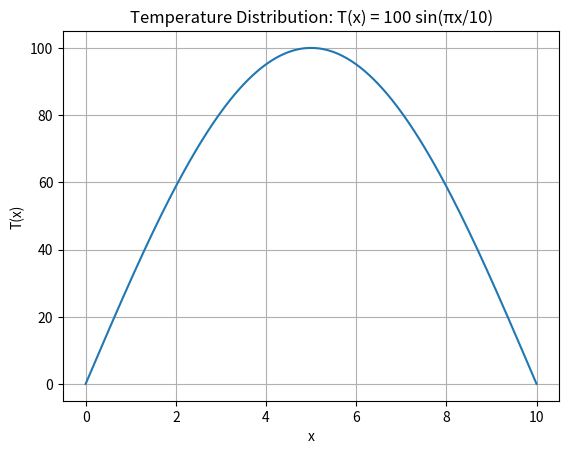
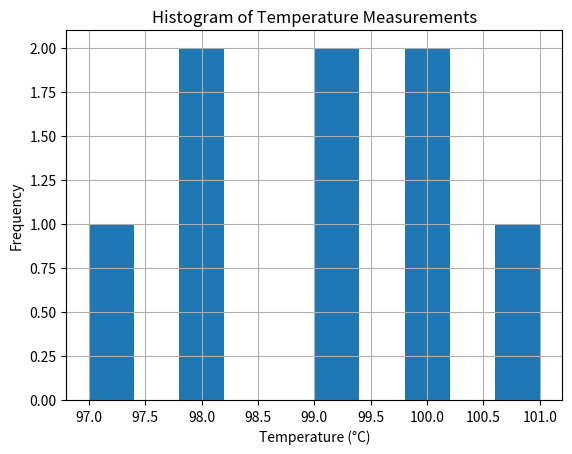
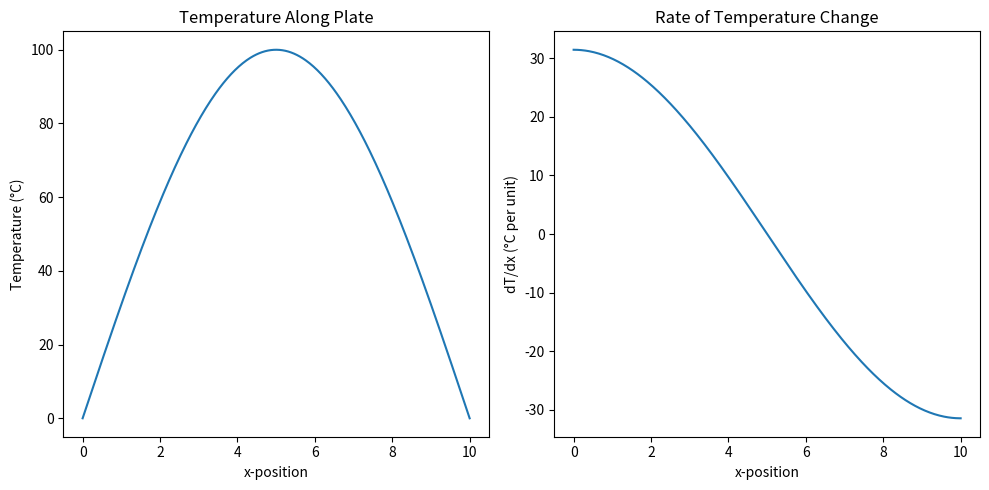
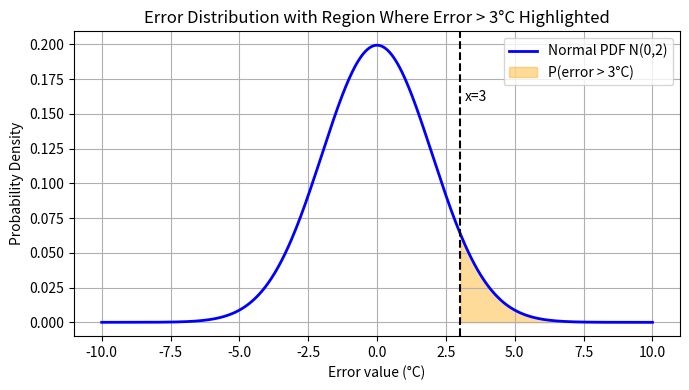
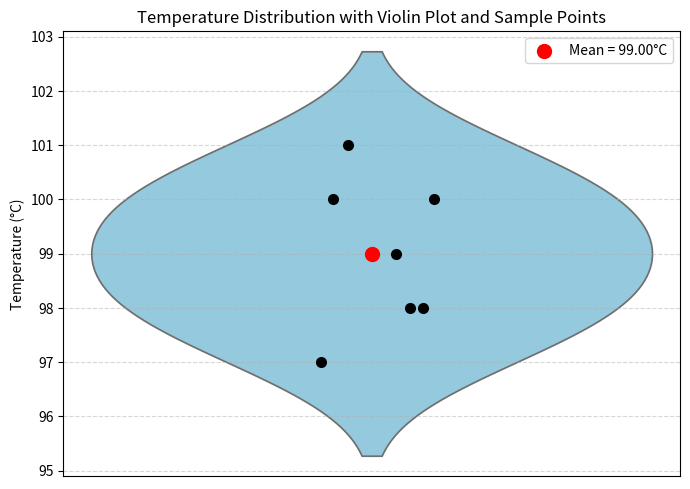

Recreate these plots in Python, in order.
# [redacted]
def gaussian_elimination(A, b):
    n = len(A)

    for i in range(n):
        # Pivot
        pivot = A[i][i]
        if pivot == 0:
            raise ValueError("Zero pivot encountered!")

        for j in range(i, n):
            A[i][j] /= pivot
        b[i] /= pivot

        for k in range(i + 1, n):
            factor = A[k][i]
            for j in range(i, n):
                A[k][j] -= factor * A[i][j]
            b[k] -= factor * b[i]

    x = [0] * n
    for i in range(n - 1, -1, -1):
        x[i] = b[i] - sum(A[i][j] * x[j] for j in range(i + 1, n))

    return x

A = [
    [4, -1, -1, 0],
    [-1, 4, 0, -1],
    [-1, 0, 4, -1],
    [0, -1, -1, 4]
]

b = [100, 100, 0, 0]

solution = gaussian_elimination(A, b)

print("Solution:")
for i, x in enumerate(solution, start=1):
    print(f"x{i} = {x:.4f}")

# ------------------------------------------------
# [redacted]
# -----------------------------------------------

import numpy as np
import matplotlib.pyplot as plt
from scipy.stats import norm, ttest_1samp

mu = 0
sigma = 2   # standard deviation

prob_error_gt_3 = 1 - norm.cdf(3, loc=mu, scale=sigma)
print("Probability that error > 3°C:", prob_error_gt_3)

x = np.linspace(0, 10, 400)
T = 100 * np.sin(np.pi * x / 10)

plt.figure()
plt.plot(x, T)
plt.xlabel("x")
plt.ylabel("T(x)")
plt.title("Temperature Distribution: T(x) = 100 sin(πx/10)")
plt.grid(True)
plt.show()

data = np.array([99, 100, 98, 101, 97, 99, 100, 98])

t_stat, p_val = ttest_1samp(data, 100)

print("Sample Mean:", np.mean(data))
print("t-statistic:", t_stat)
print("p-value:", p_val)

plt.figure()
plt.hist(data)
plt.xlabel("Temperature (°C)")
plt.ylabel("Frequency")
plt.title("Histogram of Temperature Measurements")
plt.grid(True)
plt.show()

## ---------------------------------------
# [redacted]
## ---------------------------------------
import numpy as np
import matplotlib.pyplot as plt
def temperature(x):
    return 100 * np.sin((np.pi * x) / 10)
def temperature_rate(x):
    return 100 * (np.pi / 10) * np.cos((np.pi * x) / 10)
x_range = np.linspace(0, 10, 400)
temp_values = temperature(x_range)
rate_values = temperature_rate(x_range)
max_rate_value = np.max(np.abs(rate_values))
max_rate_positions = x_range[np.isclose(np.abs(rate_values), max_rate_value)]

print(f"Greatest temperature change = {max_rate_value:.4f} °C/unit.")
print(f"Occurs at x-position(s): {np.unique(np.round(max_rate_positions, 6))}")
plt.figure(figsize=(10, 5))

plt.subplot(1, 2, 1)
plt.plot(x_range, temp_values)
plt.title("Temperature Along Plate")
plt.xlabel("x-position")
plt.ylabel("Temperature (°C)")

plt.subplot(1, 2, 2)
plt.plot(x_range, rate_values)
plt.title("Rate of Temperature Change")
plt.xlabel("x-position")
plt.ylabel("dT/dx (°C per unit)")

plt.tight_layout()
plt.show()

## ------------------------------------------
# [redacted]
## ------------------------------------------
import numpy as np
import matplotlib.pyplot as plt
from scipy.stats import norm
mean_err = 0
std_err = 2
limit = 3
p_exceeds = 1 - norm.cdf(limit, loc=mean_err, scale=std_err)
print(f"Probability that the temperature error exceeds {limit}°C: {p_exceeds:.6f}")
x_vals = np.linspace(-10, 10, 500)
density_vals = norm.pdf(x_vals, loc=mean_err, scale=std_err)
plt.figure(figsize=(7, 4))
plt.plot(x_vals, density_vals, color='blue', linewidth=2, label='Normal PDF N(0,2)')
plt.fill_between(x_vals, density_vals, where=(x_vals > limit),
                 color='orange', alpha=0.4, label='P(error > 3°C)')
plt.axvline(x=limit, color='black', linestyle='--')
plt.text(limit+0.2, max(density_vals)*0.8, f"x={limit}", fontsize=10)
plt.xlabel("Error value (°C)")
plt.ylabel("Probability Density")
plt.title("Error Distribution with Region Where Error > 3°C Highlighted")
plt.legend()
plt.grid(True)
plt.tight_layout()
plt.show()

## ------------------------------------------
# [redacted]
## ------------------------------------------
import numpy as np
import matplotlib.pyplot as plt
import seaborn as sns

temps = np.array([99, 100, 98, 101, 97, 99, 100, 98])
mean_val = np.mean(temps)
plt.figure(figsize=(7, 5))
sns.violinplot(data=temps, inner=None, color="skyblue")
sns.stripplot(data=temps, color='black', size=8, jitter=True)
plt.scatter(0, mean_val, color='red', s=100, zorder=10, label=f'Mean = {mean_val:.2f}°C')
plt.title("Temperature Distribution with Violin Plot and Sample Points")
plt.ylabel("Temperature (°C)")
plt.xticks([])
plt.legend()
plt.grid(axis='y', linestyle='--', alpha=0.5)
plt.tight_layout()
plt.show()